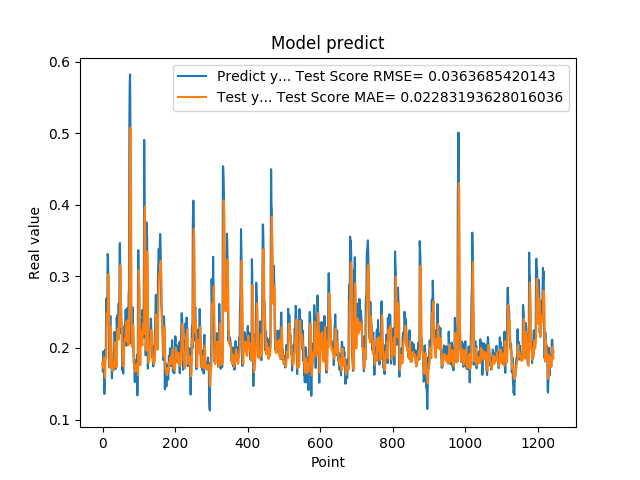

Data behind this chart, as committed beside it:
1.788225024940000296e-01, 1.801360033204794653e-01
1.665375530719999941e-01, 1.742697585332795285e-01
1.951155364510000489e-01, 1.720390068282174612e-01
1.929849982259999874e-01, 1.795852315349773520e-01
1.620820015670000058e-01, 1.870578644447794814e-01
1.356869190929999858e-01, 1.769004218649733451e-01
1.467041671279999959e-01, 1.622312101872367407e-01
1.972582042220000220e-01, 1.584126291398441633e-01
1.894697993989999940e-01, 1.781565430667066963e-01
1.961945891380000029e-01, 1.865242971027731567e-01
2.645494043830000086e-01, 1.862641770503201122e-01
2.692976891989999899e-01, 2.242716866870869130e-01
2.608369886879999822e-01, 2.495166092855584383e-01
2.406771630049999999e-01, 2.477819336935600802e-01
3.313829302790000098e-01, 2.357292502481170282e-01
3.281686902050000021e-01, 2.730989238027181631e-01
2.893257141109999986e-01, 3.026893831665989909e-01
2.625965774060000091e-01, 2.853702523104945099e-01
1.794345527890000014e-01, 2.572873787492895303e-01
1.727855503559999895e-01, 2.170438805280006933e-01
2.207822054619999752e-01, 1.732780087074511643e-01
2.426082938910000264e-01, 1.943915258146432790e-01
2.444625049829999841e-01, 2.202059940966488161e-01
2.097309380769999676e-01, 2.295094017682789422e-01
1.825350672010000175e-01, 2.163155510640711876e-01
1.691226661210000204e-01, 1.900193363782850531e-01
1.575669944289999902e-01, 1.737285339587086308e-01
1.770704984660000092e-01, 1.677636783927793640e-01
1.741859167810000109e-01, 1.706767363929231340e-01
1.755136996510000269e-01, 1.728857539155522205e-01
1.687776893379999976e-01, 1.725992652568379415e-01
1.939594447609999939e-01, 1.714684683889590999e-01
1.943469941619999919e-01, 1.793999640928914119e-01
2.223779261109999905e-01, 1.871754175125263375e-01
2.144328951839999942e-01, 2.009984675570474222e-01
1.937792897219999533e-01, 2.079462271250888117e-01
1.783622056249999921e-01, 1.961435482246149942e-01
1.706998199219999790e-01, 1.808964259153872656e-01
1.894924789669999998e-01, 1.725965699113340412e-01
2.422726899390000022e-01, 1.775686340981775524e-01
2.336400598289999908e-01, 2.102123294786979735e-01
2.456458657979999904e-01, 2.246633377850501545e-01
2.297928631310000025e-01, 2.264771844547739665e-01
2.152034044269999780e-01, 2.245405698278061246e-01
2.607180178169999918e-01, 2.115368508289311444e-01
2.623189091679999918e-01, 2.275134163184818203e-01
2.198584228750000147e-01, 2.448483921658554385e-01
3.426670730110000229e-01, 2.285791019034821014e-01
3.465315699580000519e-01, 2.746698230769749616e-01
2.930460572240000117e-01, 3.153074403425744632e-01
2.670845985409999734e-01, 2.953030485270766725e-01
2.535850703720000099e-01, 2.607439778880516479e-01
2.199364602570000049e-01, 2.437738813621942169e-01
2.274277955290000264e-01, 2.243869695045781765e-01
1.686184257270000042e-01, 2.126779785262470912e-01
1.842167228460000195e-01, 1.955284259977906058e-01
1.896838992830000015e-01, 1.748447054069272588e-01
1.641370058060000192e-01, 1.812012138916903048e-01
2.130100131029999677e-01, 1.757897307636676065e-01
2.186074256900000234e-01, 1.884913270243551986e-01
2.188677042720000021e-01, 2.058798045304319757e-01
... 1,184 more rows
